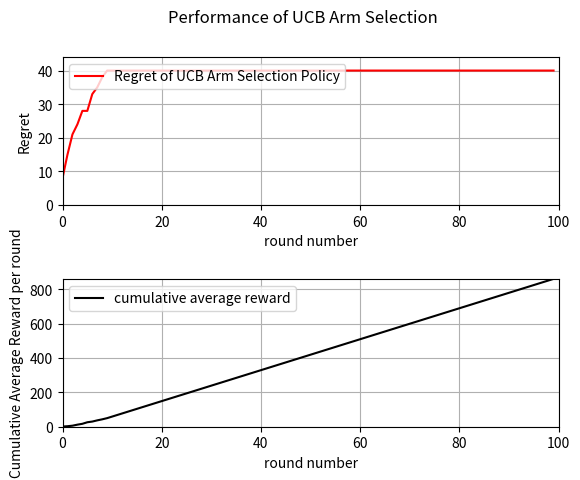

Recreate this plot in Python.
"""
[redacted]
[redacted]
Date:   10/28/2024
"""
import numpy as np
import math
import matplotlib.pyplot as plt

def cal_uni_expectation(upper, lower):
    """
    Target: calculate the expectation of the input uniform distribution
    Return: return the expectation
    """
    return (upper + lower) / 2

def arm_selection_ucb_policy(num_of_arms, pull_counts, rewards, t):
    """
    Target: Conduct the UCB selection algorithm to simulate the multi-arm bandit
    Return: Return selected arm with the current algorithm
    """
    # Calculate the average reward for each arm
    averages = rewards / pull_counts
    
    # Calculate the UCB index for each arm
    ucb_values = np.array([averages + math.sqrt(2 * math.log(t) / x) for x in pull_counts])
    
    # Select the arm with the highest UCB index
    select_arm = np.argmax(ucb_values)
    
    return select_arm

if __name__ == "__main__":
    print("=======================UCB algorithm=======================")
    # parameters
    num_of_arms = 10                    # number of arms
    winning_parameters = np.array([tuple([0,2]), tuple([1,3]), tuple([2,4]), tuple([3,9]), tuple([4,6]), tuple([8,10]), tuple([3,5]), tuple([4,10]), tuple([5,7]), tuple([6,8])])
    T = 100                           # number of rounds to simulate
    total_iteration = 200               # number of iterations to the MAB simulation

    # Initialize arrays to store the number of pulls and rewards for each arm
    pull_counts = np.zeros(num_of_arms, dtype=int)
    rewards = np.zeros(num_of_arms, dtype=float)

    # reward in each round average by # of iteration
    reward_round_iteration = np.zeros((T), dtype=float)

    # Go through T rounds, each round we need to select an arm
    for iteration_count in range(total_iteration):
        for round in range(T):
            t = round + T * iteration_count + 1  # current time slot
            if round < num_of_arms:
                # First N rounds, pull each arm once
                select_arm = round
            else:
                # After the first N rounds, use UCB policy to select the arm
                select_arm = arm_selection_ucb_policy(num_of_arms, pull_counts, rewards, t)
            
            # generate reward for the selected arm
            reward = cal_uni_expectation(winning_parameters[select_arm][1], winning_parameters[select_arm][0])
            rewards[select_arm] += reward
            reward_round_iteration[round] += reward
            pull_counts[select_arm] += 1

    # compute average reward for each round
    average_reward_in_each_round = np.zeros(T, dtype=float)
    for round in range(T):
        average_reward_in_each_round[round] = reward_round_iteration[round] / total_iteration
    
    # Let generate X and Y data points to plot it out
    cumulative_optimal_reward = 0.0
    cumulative_reward = 0.0
    X = np.zeros(T, dtype=int)
    Y = np.zeros(T, dtype=float)
    Y2 = np.zeros(T, dtype=float)
    for round in range(T):
        X[round] = round
        cumulative_optimal_reward += cal_uni_expectation(winning_parameters[5][1], winning_parameters[5][0])
        cumulative_reward += average_reward_in_each_round[round]
        Y2[round] = cumulative_reward
        Y[round] = cumulative_optimal_reward - cumulative_reward

    print(f'After {T} rounds:\n',
          f'The average cumulative reward is: {cumulative_reward}\n',
          f'The average regret is: {(cumulative_optimal_reward - cumulative_reward)}'
          )
    
    fig, axs = plt.subplots(2)   # get two figures, top is regret, bottom is average reward in each round
    fig.suptitle('Performance of UCB Arm Selection')
    fig.subplots_adjust(hspace=0.5)
    axs[0].plot(X, Y, color='red', label='Regret of UCB Arm Selection Policy')
    axs[0].set(xlabel='round number', ylabel='Regret')
    axs[0].grid(True)
    axs[0].legend(loc='upper left')
    axs[0].set_xlim(0, T)
    axs[0].set_ylim(0, 1.1 * (cumulative_optimal_reward - cumulative_reward))
    axs[1].plot(X, Y2, color='black', label='cumulative average reward')
    axs[1].set(xlabel='round number', ylabel='Cumulative Average Reward per round')
    axs[1].grid(True)
    axs[1].legend(loc='upper left')
    axs[1].set_xlim(0, T)
    axs[1].set_ylim(0, max(Y2))
    plt.savefig("ucb.png")
    plt.show()